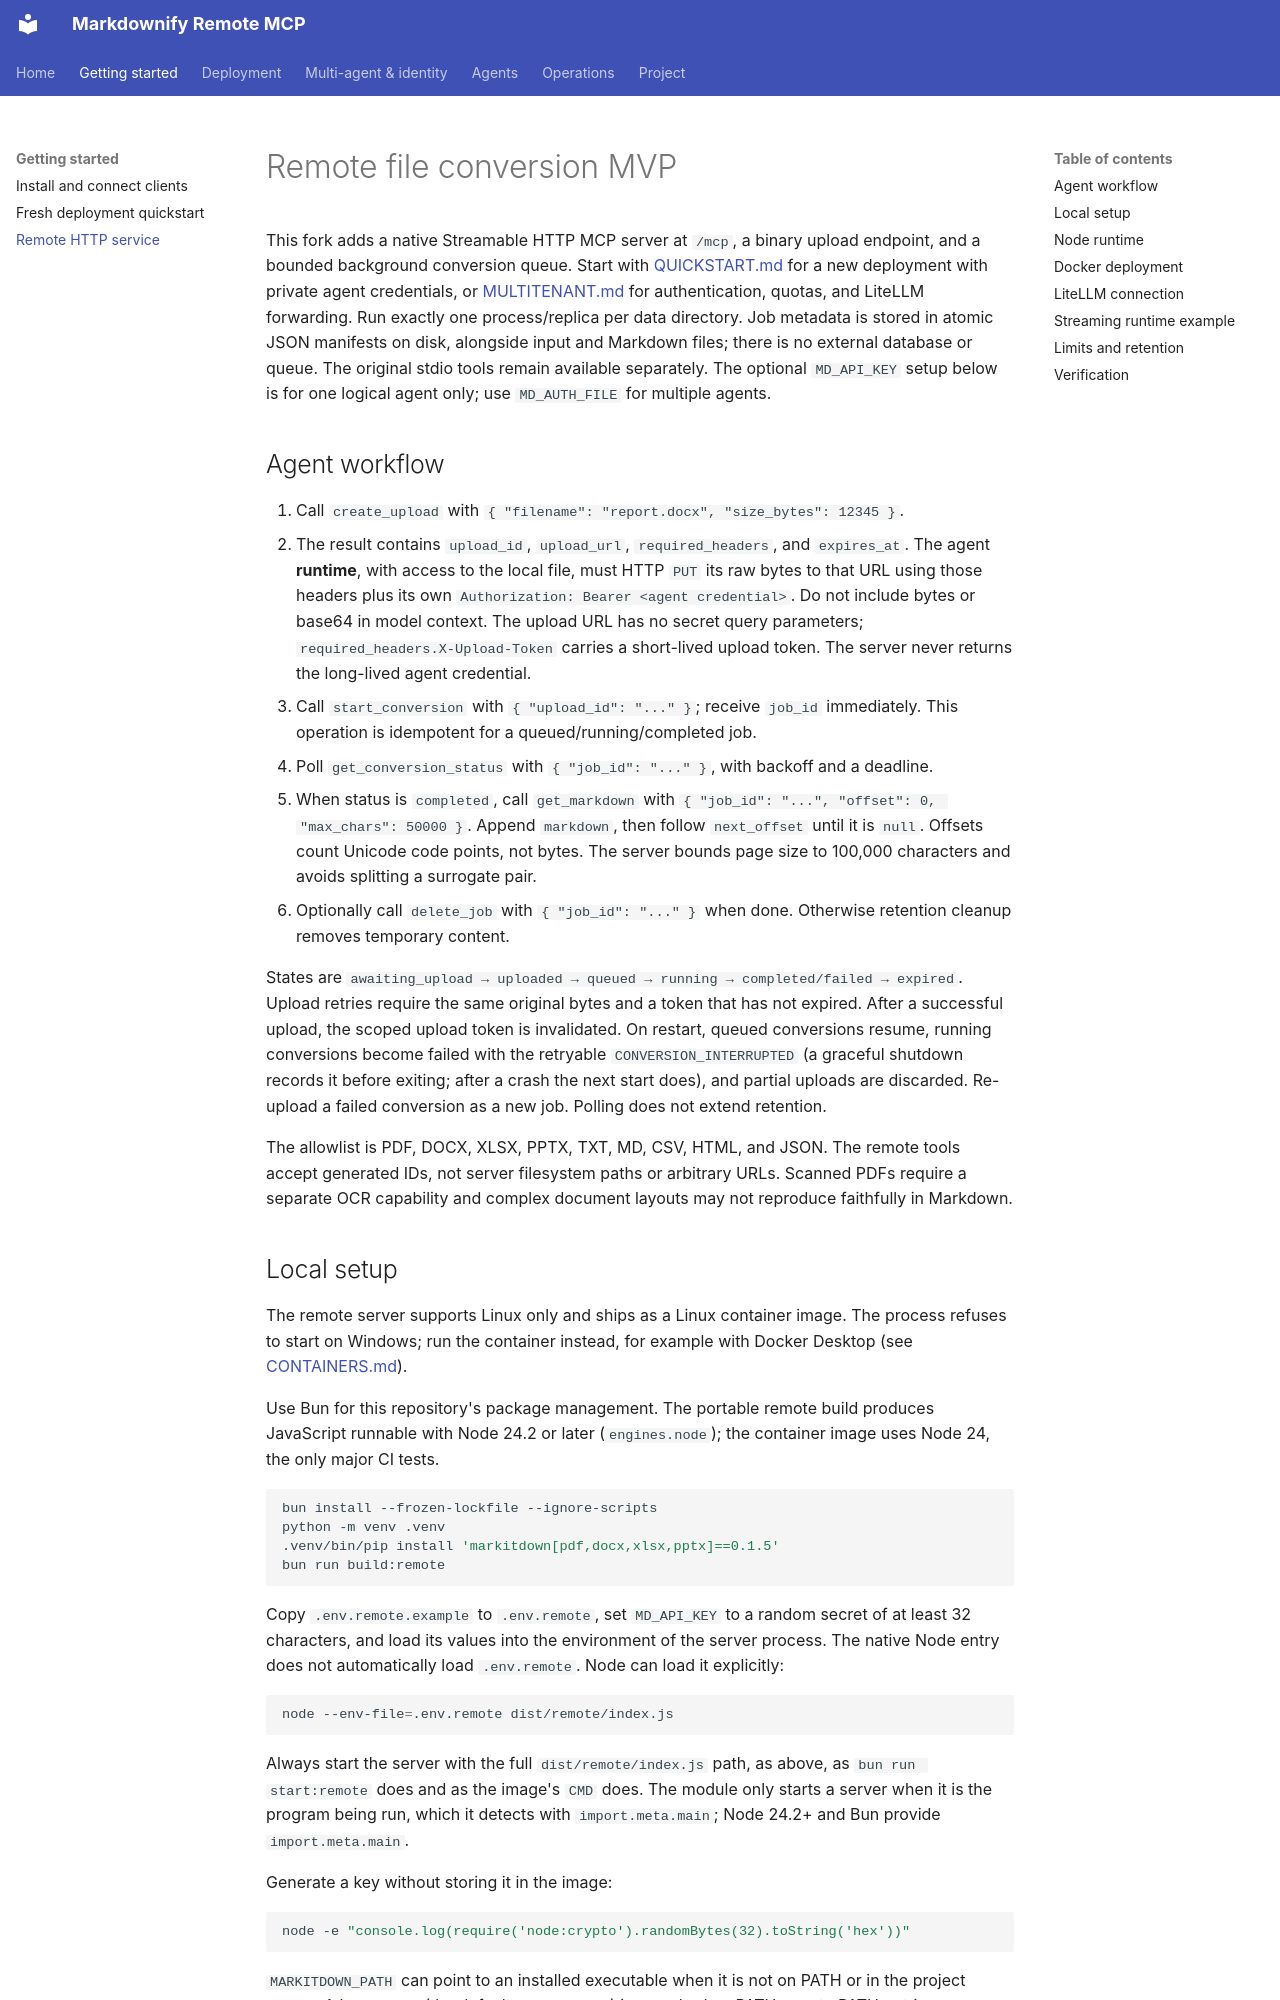

repository: bxm156/markdownify-mcp · page: REMOTE/index.html · generator: mkdocs

# Remote file conversion MVP

This fork adds a native Streamable HTTP MCP server at `/mcp`, a binary upload endpoint, and a bounded background conversion queue. Start with [QUICKSTART.md](QUICKSTART.md) for a new deployment with private agent credentials, or [MULTITENANT.md](MULTITENANT.md) for authentication, quotas, and LiteLLM forwarding. Run exactly one process/replica per data directory. Job metadata is stored in atomic JSON manifests on disk, alongside input and Markdown files; there is no external database or queue. The original stdio tools remain available separately. The optional `MD_API_KEY` setup below is for one logical agent only; use `MD_AUTH_FILE` for multiple agents.

## Agent workflow

1. Call `create_upload` with `{ "filename": "report.docx", "size_bytes": 12345 }`.
2. The result contains `upload_id`, `upload_url`, `required_headers`, and `expires_at`. The agent **runtime**, with access to the local file, must HTTP `PUT` its raw bytes to that URL using those headers plus its own `Authorization: Bearer <agent credential>`. Do not include bytes or base64 in model context. The upload URL has no secret query parameters; `required_headers.X-Upload-Token` carries a short-lived upload token. The server never returns the long-lived agent credential.
3. Call `start_conversion` with `{ "upload_id": "..." }`; receive `job_id` immediately. This operation is idempotent for a queued/running/completed job.
4. Poll `get_conversion_status` with `{ "job_id": "..." }`, with backoff and a deadline.
5. When status is `completed`, call `get_markdown` with `{ "job_id": "...", "offset": 0, "max_chars": 50000 }`. Append `markdown`, then follow `next_offset` until it is `null`. Offsets count Unicode code points, not bytes. The server bounds page size to 100,000 characters and avoids splitting a surrogate pair.
6. Optionally call `delete_job` with `{ "job_id": "..." }` when done. Otherwise retention cleanup removes temporary content.

States are `awaiting_upload → uploaded → queued → running → completed/failed → expired`. Upload retries require the same original bytes and a token that has not expired. After a successful upload, the scoped upload token is invalidated. On restart, queued conversions resume, running conversions become failed with the retryable `CONVERSION_INTERRUPTED` (a graceful shutdown records it before exiting; after a crash the next start does), and partial uploads are discarded. Re-upload a failed conversion as a new job. Polling does not extend retention.

The allowlist is PDF, DOCX, XLSX, PPTX, TXT, MD, CSV, HTML, and JSON. The remote tools accept generated IDs, not server filesystem paths or arbitrary URLs. Scanned PDFs require a separate OCR capability and complex document layouts may not reproduce faithfully in Markdown.
